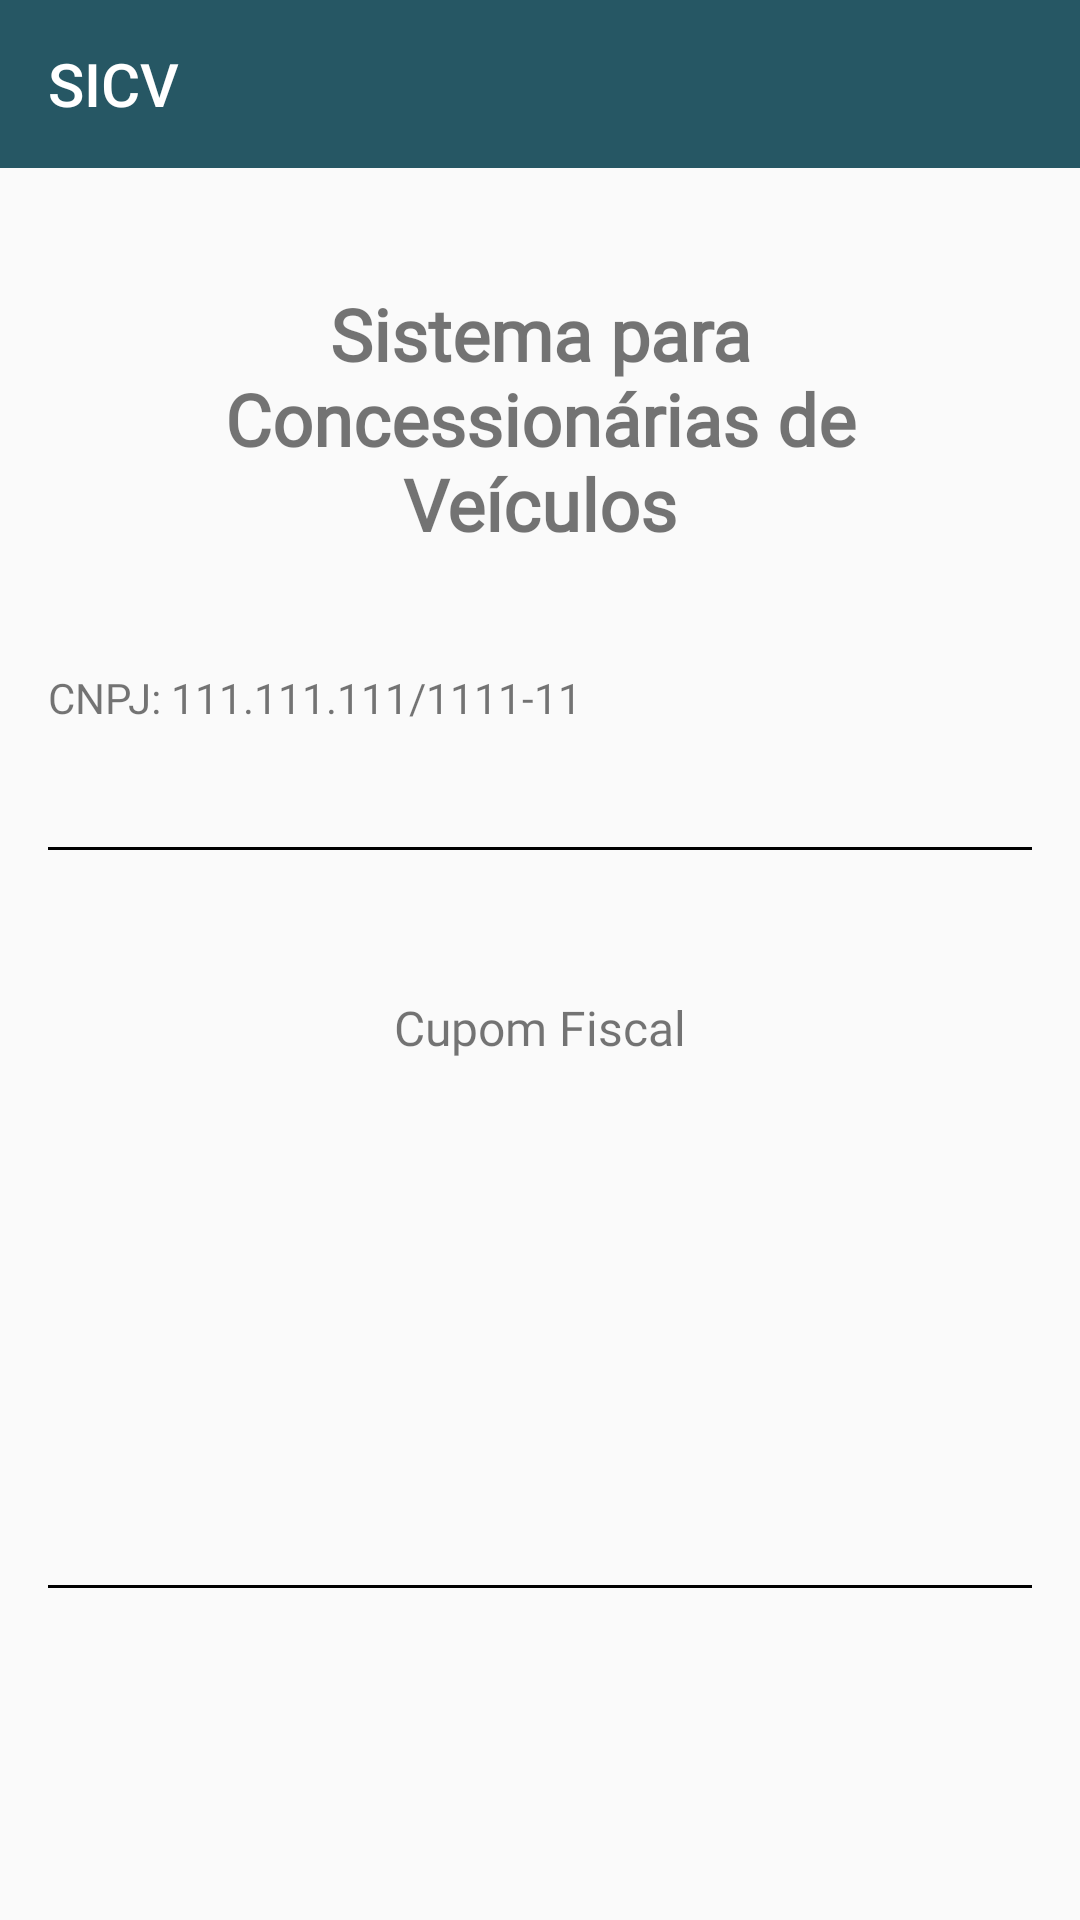

Android layout source for this screen:
<!-- AndroidManifest.xml: application theme AppTheme -->
<!-- res/layout/activity_ticket_details.xml -->
<?xml version="1.0" encoding="utf-8"?>
<android.support.constraint.ConstraintLayout
    xmlns:android="http://schemas.android.com/apk/res/android"
    xmlns:app="http://schemas.android.com/apk/res-auto"
    xmlns:tools="http://schemas.android.com/tools"
    android:layout_width="match_parent"
    android:layout_height="match_parent"
    tools:context=".ui.TicketDetailsActivity">

    <include
        android:id="@+id/toolbar"
        layout="@layout/partial_main_toolbar" />

    <ScrollView
        android:layout_width="match_parent"
        android:layout_height="0dp"
        app:layout_constraintBottom_toBottomOf="parent"
        app:layout_constraintEnd_toEndOf="parent"
        app:layout_constraintHorizontal_bias="0.0"
        app:layout_constraintStart_toStartOf="parent"
        app:layout_constraintTop_toBottomOf="@+id/toolbar"
        app:layout_constraintVertical_bias="1.0">

        <android.support.constraint.ConstraintLayout
            android:layout_width="match_parent"
            android:layout_height="0dp">

            <TextView
                android:id="@+id/textView7"
                style="@style/TienneTextView.Bold"
                android:layout_width="0dp"
                android:layout_height="103dp"
                android:layout_marginStart="50dp"
                android:layout_marginTop="32dp"
                android:layout_marginEnd="50dp"
                android:gravity="center"
                android:text="@string/sicv_full_name"
                android:textSize="24sp"
                app:layout_constraintEnd_toEndOf="parent"
                app:layout_constraintStart_toStartOf="parent"
                app:layout_constraintTop_toTopOf="parent" />

            <TextView
                android:id="@+id/labelCnpj"
                android:layout_width="wrap_content"
                android:layout_height="wrap_content"
                android:layout_marginStart="16dp"
                android:layout_marginTop="32dp"
                android:fontFamily="@font/tienne"
                android:text="@string/cnpj_fake"
                app:layout_constraintStart_toStartOf="parent"
                app:layout_constraintTop_toBottomOf="@+id/textView7" />

            <View
                android:id="@+id/view"
                android:layout_width="match_parent"
                android:layout_height="1dp"
                android:layout_marginStart="16dp"
                android:layout_marginTop="16dp"
                android:layout_marginEnd="16dp"
                android:background="@android:color/black"
                app:layout_constraintEnd_toEndOf="parent"
                app:layout_constraintStart_toStartOf="parent"
                app:layout_constraintTop_toBottomOf="@+id/timeTextView" />

            <TextView
                android:id="@+id/timeTextView"
                android:layout_width="wrap_content"
                android:layout_height="wrap_content"
                android:layout_marginStart="16dp"
                android:layout_marginTop="8dp"
                android:fontFamily="@font/tienne"
                android:textSize="12sp"
                app:layout_constraintStart_toStartOf="parent"
                app:layout_constraintTop_toBottomOf="@+id/labelCnpj"
                tools:text="07/03/2019 00:39:45" />

            <TextView
                android:id="@+id/codeTicketTextView"
                android:layout_width="wrap_content"
                android:layout_height="wrap_content"
                android:layout_marginStart="16dp"
                android:layout_marginTop="8dp"
                android:fontFamily="@font/tienne"
                android:textSize="12sp"
                app:layout_constraintStart_toStartOf="parent"
                app:layout_constraintTop_toBottomOf="@+id/dateBuyTextView"
                tools:text="COD: 213123213123133" />

            <TextView
                android:id="@+id/labelTicket"
                android:layout_width="wrap_content"
                android:layout_height="wrap_content"
                android:layout_marginTop="24dp"
                android:fontFamily="@font/tienne"
                android:textSize="16sp"
                app:layout_constraintEnd_toEndOf="parent"
                app:layout_constraintStart_toStartOf="parent"
                app:layout_constraintTop_toBottomOf="@+id/codeTicketTextView"
                android:text="@string/ticket" />

            <View
                android:id="@+id/divider2"
                android:layout_width="match_parent"
                android:layout_height="1dp"
                android:layout_marginStart="16dp"
                android:layout_marginTop="40dp"
                android:layout_marginEnd="16dp"
                android:layout_marginBottom="32dp"
                android:background="@android:color/black"
                app:layout_constraintBottom_toBottomOf="parent"
                app:layout_constraintEnd_toEndOf="parent"
                app:layout_constraintHorizontal_bias="0.0"
                app:layout_constraintStart_toStartOf="parent"
                app:layout_constraintTop_toBottomOf="@+id/costLabelTextView" />

            <TextView
                android:id="@+id/vehicleCodeTicketTv"
                android:layout_width="wrap_content"
                android:layout_height="wrap_content"
                android:layout_marginStart="16dp"
                android:layout_marginTop="32dp"
                app:layout_constraintStart_toStartOf="parent"
                app:layout_constraintTop_toBottomOf="@+id/labelTicket"
                tools:text="Código do veiculo: 12323213123123123332" />

            <TextView
                android:id="@+id/typeLabelTextView"
                android:layout_width="wrap_content"
                android:layout_height="17dp"
                android:layout_marginStart="16dp"
                android:layout_marginTop="24dp"
                app:layout_constraintStart_toStartOf="parent"
                app:layout_constraintTop_toBottomOf="@+id/vehicleCodeTicketTv"
                tools:text="Tipo: Manutenção" />

            <TextView
                android:id="@+id/costLabelTextView"
                android:layout_width="wrap_content"
                android:layout_height="wrap_content"
                android:layout_marginStart="16dp"
                android:layout_marginTop="24dp"
                android:fontFamily="@font/tienne"
                android:gravity="end"
                android:textColor="@android:color/holo_red_light"
                app:layout_constraintStart_toStartOf="parent"
                app:layout_constraintTop_toBottomOf="@+id/typeLabelTextView"
                tools:text="Valor Total: R$ 400,00" />

            <TextView
                android:id="@+id/dateBuyTextView"
                android:layout_width="wrap_content"
                android:layout_height="wrap_content"
                android:layout_marginTop="8dp"
                android:layout_marginEnd="16dp"
                android:fontFamily="@font/tienne"
                android:gravity="end"
                android:textSize="12sp"
                android:visibility="gone"
                app:layout_constraintEnd_toEndOf="parent"
                app:layout_constraintTop_toBottomOf="@+id/view"
                tools:text="Data agendada para retirada: 21/04/2019" />


        </android.support.constraint.ConstraintLayout>
    </ScrollView>



</android.support.constraint.ConstraintLayout>
<!-- res/layout/partial_main_toolbar.xml (included above) -->
<?xml version="1.0" encoding="utf-8"?>
<android.support.constraint.ConstraintLayout xmlns:android="http://schemas.android.com/apk/res/android"
    xmlns:app="http://schemas.android.com/apk/res-auto"
    android:layout_width="match_parent"
    android:layout_height="wrap_content">

    <android.support.design.widget.AppBarLayout
        android:id="@+id/main_app_bar"
        android:layout_width="0dp"
        android:layout_height="wrap_content"
        app:layout_constraintEnd_toEndOf="parent"
        app:layout_constraintStart_toStartOf="parent"
        app:layout_constraintTop_toTopOf="parent"
        app:popupTheme="@style/ThemeOverlay.AppCompat.Light"
        style="@style/ToolbarStyleDefault">

        <android.support.v7.widget.Toolbar
            android:id="@+id/main_toolbar"
            android:layout_width="match_parent"
            android:layout_height="?attr/actionBarSize"
            android:elevation="4dp"
            app:title="@string/app_name" />
    </android.support.design.widget.AppBarLayout>
</android.support.constraint.ConstraintLayout>
<!-- resources referenced by this layout -->
<resources>
  <string name="app_name">SICV</string>
  <string name="cnpj_fake">CNPJ: 111.111.111/1111-11</string>
  <string name="sicv_full_name">Sistema para Concessionárias de Veículos</string>
  <string name="ticket">Cupom Fiscal</string>
  <style name="TienneTextView.Bold" parent="TienneTextView">
          <item name="android:textStyle">bold</item>
      </style>
  <style name="ToolbarStyleDefault">
          <item name="android:fitsSystemWindows">true</item>
          <item name="android:theme">@style/ThemeOverlay.AppCompat.Dark.ActionBar</item>
      </style>
  <style name="AppTheme" parent="Theme.AppCompat.Light.NoActionBar">
          
          <item name="colorPrimary">@color/colorPrimary</item>
          <item name="colorPrimaryDark">@color/colorPrimaryDark</item>
          <item name="colorAccent">@color/colorAccent</item>
      </style>
  <style name="TienneTextView">
          <item name="android:fontFamily">@font/tienne</item>
      </style>
  <color name="colorPrimary">@color/blue_marine</color>
  <color name="colorPrimaryDark">#00574B</color>
  <color name="colorAccent">#09F </color>
  <color name="blue_marine">#265764</color>
</resources>
